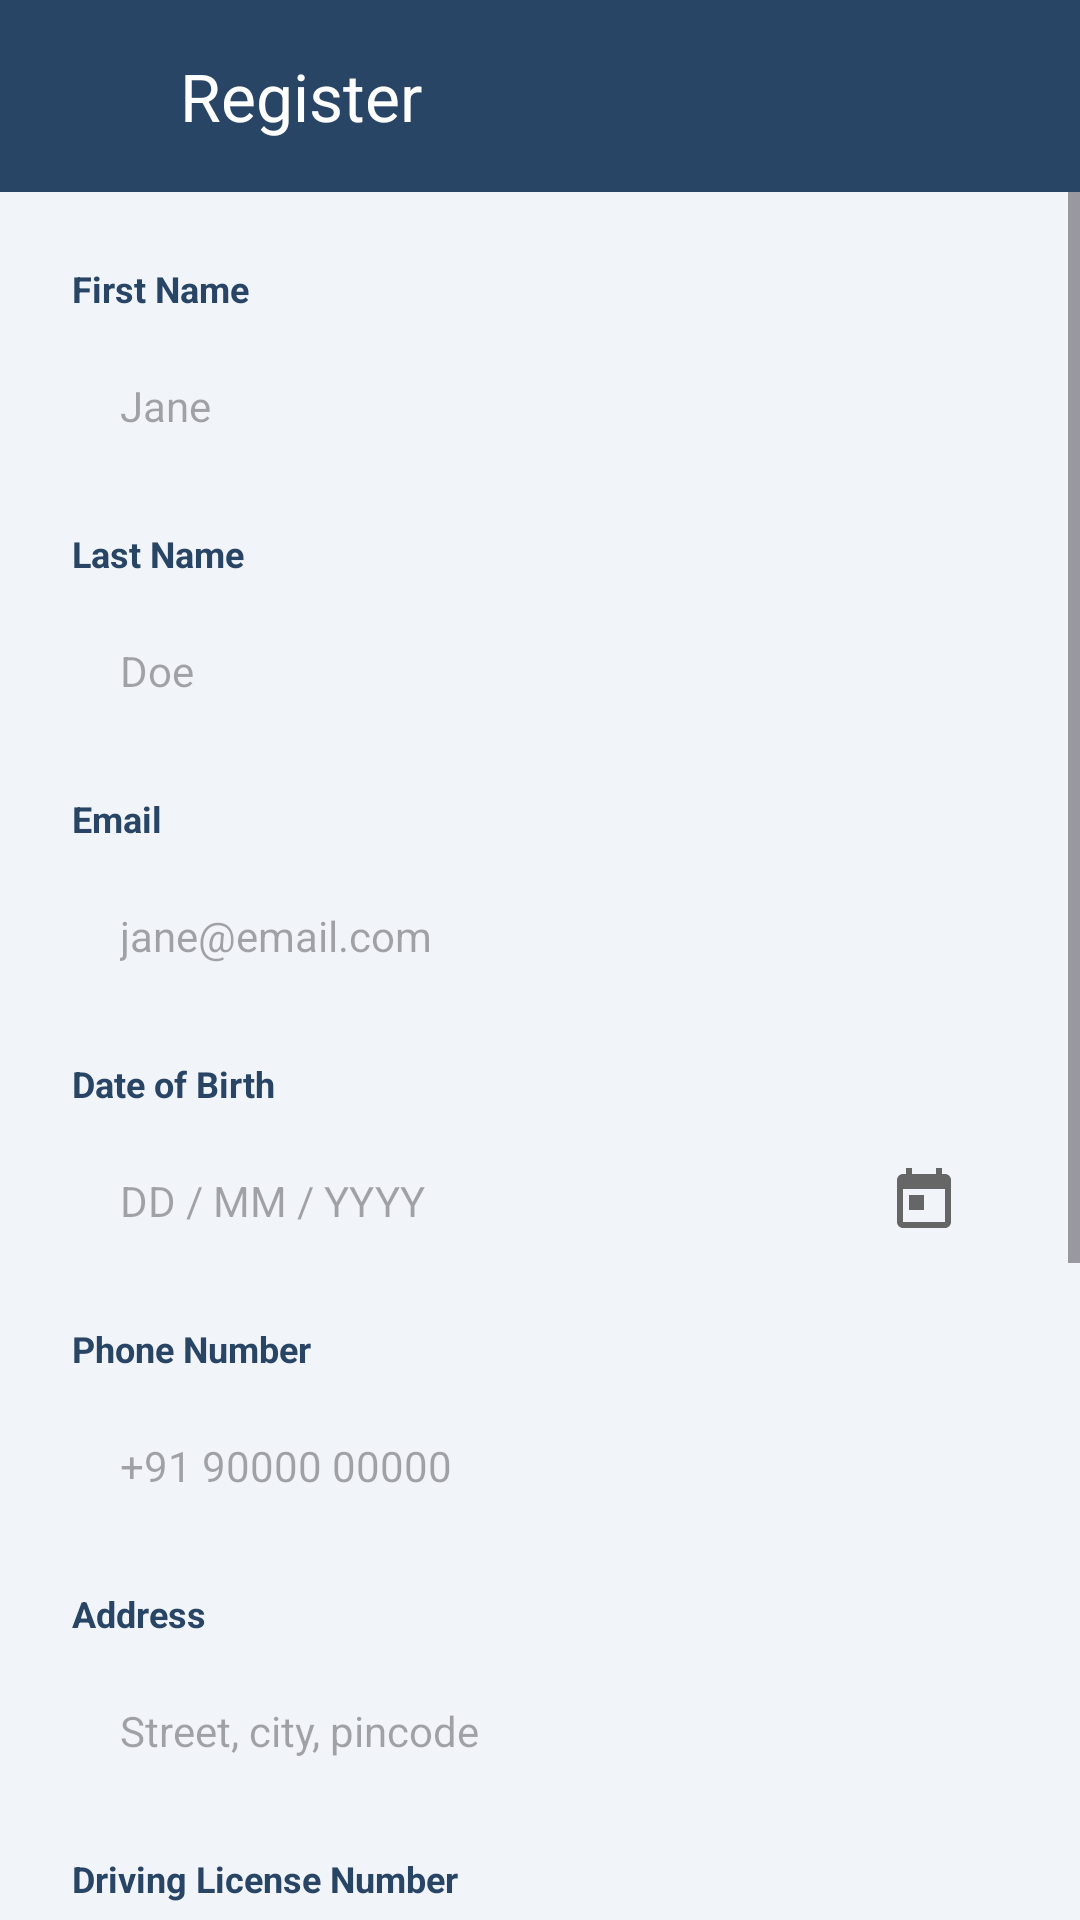

Android layout source for this screen:
<!-- AndroidManifest.xml: application theme Theme.Android_vehicle_project -->
<!-- res/layout/activity_register.xml -->
<?xml version="1.0" encoding="utf-8"?>
<LinearLayout xmlns:android="http://schemas.android.com/apk/res/android"
    xmlns:app="http://schemas.android.com/apk/res-auto"
    android:layout_width="match_parent"
    android:layout_height="match_parent"
    android:background="@color/background_light"
    android:orientation="vertical">

    
    <androidx.appcompat.widget.Toolbar
        android:id="@+id/toolbarRegister"
        android:layout_width="match_parent"
        android:layout_height="?attr/actionBarSize"
        android:background="@color/primary_navy"
        app:navigationIcon="@drawable/ic_vehicle"
        app:title="@string/register_title"
        app:titleTextColor="@color/white" />

    <ScrollView
        android:id="@+id/scrollViewRegister"
        android:layout_width="match_parent"
        android:layout_height="match_parent"
        android:clipToPadding="false"
        android:fillViewport="true">

        <LinearLayout
            android:layout_width="match_parent"
            android:layout_height="wrap_content"
            android:orientation="vertical"
            android:padding="24dp"
            android:paddingBottom="48dp">

            
            <TextView
                android:layout_width="match_parent"
                android:layout_height="wrap_content"
                android:layout_marginBottom="6dp"
                android:text="@string/first_name"
                android:textColor="@color/text_dark"
                android:textSize="12sp"
                android:textStyle="bold" />

            <EditText
                android:id="@+id/etFirstName"
                android:layout_width="match_parent"
                android:layout_height="50dp"
                android:autofillHints="name"
                android:background="@drawable/bg_input"
                android:hint="@string/hint_first_name"
                android:inputType="textPersonName"
                android:paddingHorizontal="16dp"
                android:textColor="@color/text_dark"
                android:textSize="14sp" />

            <Space
                android:layout_width="match_parent"
                android:layout_height="16dp" />

            
            <TextView
                android:layout_width="match_parent"
                android:layout_height="wrap_content"
                android:layout_marginBottom="6dp"
                android:text="@string/last_name"
                android:textColor="@color/text_dark"
                android:textSize="12sp"
                android:textStyle="bold" />

            <EditText
                android:id="@+id/etLastName"
                android:layout_width="match_parent"
                android:layout_height="50dp"
                android:autofillHints="name"
                android:background="@drawable/bg_input"
                android:hint="@string/hint_last_name"
                android:inputType="textPersonName"
                android:paddingHorizontal="16dp"
                android:textColor="@color/text_dark"
                android:textSize="14sp" />

            <Space
                android:layout_width="match_parent"
                android:layout_height="16dp" />

            
            <TextView
                android:layout_width="match_parent"
                android:layout_height="wrap_content"
                android:layout_marginBottom="6dp"
                android:text="@string/email"
                android:textColor="@color/text_dark"
                android:textSize="12sp"
                android:textStyle="bold" />

            <EditText
                android:id="@+id/etEmail"
                android:layout_width="match_parent"
                android:layout_height="50dp"
                android:autofillHints="emailAddress"
                android:background="@drawable/bg_input"
                android:hint="@string/hint_email"
                android:inputType="textEmailAddress"
                android:paddingHorizontal="16dp"
                android:textColor="@color/text_dark"
                android:textSize="14sp" />

            <Space
                android:layout_width="match_parent"
                android:layout_height="16dp" />

            
            <TextView
                android:layout_width="match_parent"
                android:layout_height="wrap_content"
                android:layout_marginBottom="6dp"
                android:text="@string/dob"
                android:textColor="@color/text_dark"
                android:textSize="12sp"
                android:textStyle="bold" />

            <RelativeLayout
                android:layout_width="match_parent"
                android:layout_height="50dp"
                android:background="@drawable/bg_input">

                <EditText
                    android:id="@+id/etDob"
                    android:layout_width="match_parent"
                    android:layout_height="match_parent"
                    android:autofillHints="birthDateYear"
                    android:background="@null"
                    android:clickable="true"
                    android:focusable="true"
                    android:hint="@string/hint_dob"
                    android:inputType="date"
                    android:paddingEnd="48dp"
                    android:paddingStart="16dp"
                    android:textColor="@color/text_dark"
                    android:textSize="14sp" />

                <ImageView
                    android:layout_width="24dp"
                    android:layout_height="24dp"
                    android:layout_alignParentEnd="true"
                    android:layout_centerVertical="true"
                    android:layout_marginEnd="16dp"
                    android:contentDescription="@string/dob"
                    android:src="@drawable/ic_calendar" />
            </RelativeLayout>

            <Space
                android:layout_width="match_parent"
                android:layout_height="16dp" />

            
            <TextView
                android:layout_width="match_parent"
                android:layout_height="wrap_content"
                android:layout_marginBottom="6dp"
                android:text="@string/phone"
                android:textColor="@color/text_dark"
                android:textSize="12sp"
                android:textStyle="bold" />

            <EditText
                android:id="@+id/etPhone"
                android:layout_width="match_parent"
                android:layout_height="50dp"
                android:autofillHints="phone"
                android:background="@drawable/bg_input"
                android:hint="@string/hint_phone"
                android:inputType="phone"
                android:paddingHorizontal="16dp"
                android:textColor="@color/text_dark"
                android:textSize="14sp" />

            <Space
                android:layout_width="match_parent"
                android:layout_height="16dp" />

            
            <TextView
                android:layout_width="match_parent"
                android:layout_height="wrap_content"
                android:layout_marginBottom="6dp"
                android:text="@string/address"
                android:textColor="@color/text_dark"
                android:textSize="12sp"
                android:textStyle="bold" />

            <EditText
                android:id="@+id/etAddress"
                android:layout_width="match_parent"
                android:layout_height="50dp"
                android:autofillHints="postalAddress"
                android:background="@drawable/bg_input"
                android:hint="@string/hint_address"
                android:inputType="textPostalAddress"
                android:paddingHorizontal="16dp"
                android:textColor="@color/text_dark"
                android:textSize="14sp" />

            <Space
                android:layout_width="match_parent"
                android:layout_height="16dp" />

            
            <TextView
                android:layout_width="match_parent"
                android:layout_height="wrap_content"
                android:layout_marginBottom="6dp"
                android:text="@string/license"
                android:textColor="@color/text_dark"
                android:textSize="12sp"
                android:textStyle="bold" />

            <EditText
                android:id="@+id/etLicense"
                android:layout_width="match_parent"
                android:layout_height="50dp"
                android:autofillHints="none"
                android:background="@drawable/bg_input"
                android:hint="@string/hint_license"
                android:inputType="text"
                android:paddingHorizontal="16dp"
                android:textColor="@color/text_dark"
                android:textSize="14sp" />

            <Space
                android:layout_width="match_parent"
                android:layout_height="16dp" />

            
            <TextView
                android:layout_width="match_parent"
                android:layout_height="wrap_content"
                android:layout_marginBottom="6dp"
                android:text="@string/username"
                android:textColor="@color/text_dark"
                android:textSize="12sp"
                android:textStyle="bold" />

            <EditText
                android:id="@+id/etRegUsername"
                android:layout_width="match_parent"
                android:layout_height="50dp"
                android:autofillHints="username"
                android:background="@drawable/bg_input"
                android:hint="@string/hint_choose_username"
                android:inputType="text"
                android:paddingHorizontal="16dp"
                android:textColor="@color/text_dark"
                android:textSize="14sp" />

            <Space
                android:layout_width="match_parent"
                android:layout_height="16dp" />

            
            <TextView
                android:layout_width="match_parent"
                android:layout_height="wrap_content"
                android:layout_marginBottom="6dp"
                android:text="@string/password"
                android:textColor="@color/text_dark"
                android:textSize="12sp"
                android:textStyle="bold" />

            <EditText
                android:id="@+id/etRegPassword"
                android:layout_width="match_parent"
                android:layout_height="50dp"
                android:autofillHints="password"
                android:background="@drawable/bg_input"
                android:hint="@string/hint_enter_password"
                android:inputType="textPassword"
                android:paddingHorizontal="16dp"
                android:textColor="@color/text_dark"
                android:textSize="14sp" />

            <Space
                android:layout_width="match_parent"
                android:layout_height="24dp" />

            
            <Button
                android:id="@+id/btnCreateAccount"
                android:layout_width="match_parent"
                android:layout_height="54dp"
                android:background="@drawable/bg_button"
                android:text="@string/create_account"
                android:textColor="@color/white"
                android:textSize="16sp"
                android:textStyle="bold"
                app:backgroundTint="@null" />

            <Space
                android:layout_width="match_parent"
                android:layout_height="24dp" />

        </LinearLayout>
    </ScrollView>
</LinearLayout>
<!-- resources referenced by this layout -->
<resources>
  <color name="background_light">#F1F4F9</color>
  <color name="primary_navy">#294565</color>
  <color name="text_dark">#294565</color>
  <color name="white">#FFFFFFFF</color>
  <!-- drawable bg_button (drawable) -->
  <?xml version="1.0" encoding="utf-8"?>
  <shape xmlns:android="http://schemas.android.com/apk/res/android"
      android:shape="rectangle">
      <solid android:color="@color/primary_navy" />
      <corners android:radius="8dp" />
  </shape>
  <!-- drawable ic_calendar (drawable) -->
  <vector xmlns:android="http://schemas.android.com/apk/res/android"
      android:width="24dp"
      android:height="24dp"
      android:viewportWidth="24"
      android:viewportHeight="24">
    <path
        android:fillColor="@color/text_gray"
        android:pathData="M19,3h-1V1h-2v2H8V1H6v2H5C3.89,3 3.01,3.9 3.01,5L3,19c0,1.1 0.89,2 2,2h14c1.1,0 2,-0.9 2,-2V5c0,-1.1 -0.9,-2 -2,-2zM19,19H5V8h14v11zM7,10h5v5H7z"/>
  </vector>
  <!-- drawable ic_vehicle (drawable) -->
  <vector xmlns:android="http://schemas.android.com/apk/res/android"
      android:width="24dp"
      android:height="24dp"
      android:viewportWidth="24"
      android:viewportHeight="24">
    <path
        android:fillColor="@color/primary_navy"
        android:pathData="M18.92,6.01C18.72,5.42 18.16,5 17.5,5h-11c-0.66,0 -1.22,0.42 -1.42,1.01L3,12v8c0,0.55 0.45,1 1,1h1c0.55,0 1,-0.45 1,-1v-1h12v1c0,0.55 0.45,1 1,1h1c0.55,0 1,-0.45 1,-1v-8l-2.08,-5.99zM6.85,7h10.29l1.04,3H5.81l1.04,-3zM19,17H5v-4.66l0.12,-0.34h13.76l0.12,0.34V17zM7.5,13C8.33,13 9,13.67 9,14.5S8.33,16 7.5,16 6,15.33 6,14.5 6.67,13 7.5,13zM16.5,13c0.83,0 1.5,0.67 1.5,1.5s-0.67,1.5 -1.5,1.5 -1.5,-0.67 -1.5,-1.5 0.67,-1.5 1.5,-1.5z"/>
  </vector>
  <string name="address">Address</string>
  <string name="create_account">CREATE ACCOUNT</string>
  <string name="dob">Date of Birth</string>
  <string name="email">Email</string>
  <string name="first_name">First Name</string>
  <string name="hint_address">Street, city, pincode</string>
  <string name="hint_choose_username">Choose username</string>
  <string name="hint_dob">DD / MM / YYYY</string>
  <string name="hint_email">jane@email.com</string>
  <string name="hint_enter_password">Enter password</string>
  <string name="hint_first_name">Jane</string>
  <string name="hint_last_name">Doe</string>
  <string name="hint_license">KA00 20230012345</string>
  <string name="hint_phone">+91 90000 00000</string>
  <string name="last_name">Last Name</string>
  <string name="license">Driving License Number</string>
  <string name="password">Password</string>
  <string name="phone">Phone Number</string>
  <string name="register_title">Register</string>
  <string name="username">Username</string>
  <style name="Theme.Android_vehicle_project" parent="Base.Theme.android_vehicle_project" />
  <color name="text_gray">#666666</color>
  <style name="Base.Theme.android_vehicle_project" parent="Theme.Material3.DayNight.NoActionBar">
  
          <item name="colorPrimary">@color/primary_navy</item>
          <item name="colorPrimaryDark">@color/primary_navy_dark</item>
          <item name="colorSecondary">@color/primary_navy</item>
          <item name="android:windowBackground">@color/background_light</item>
      </style>
  <color name="primary_navy_dark">#1E334D</color>
</resources>
